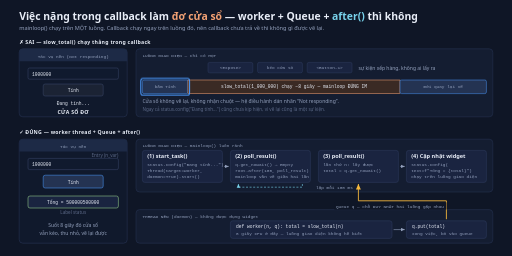
t = 0.00 s
t = 1.45 s: frame unchanged from t = 0.00 s, image omitted
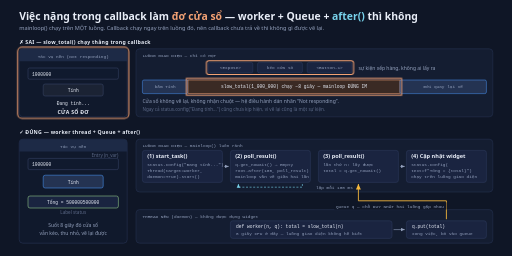
t = 3.47 s
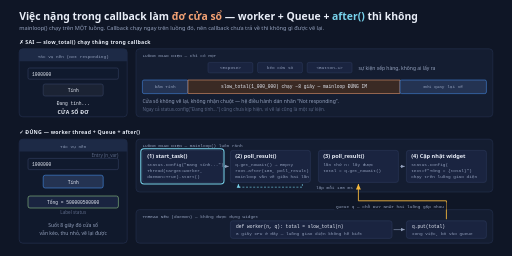
t = 5.01 s
t = 6.71 s: frame unchanged from t = 5.01 s, image omitted
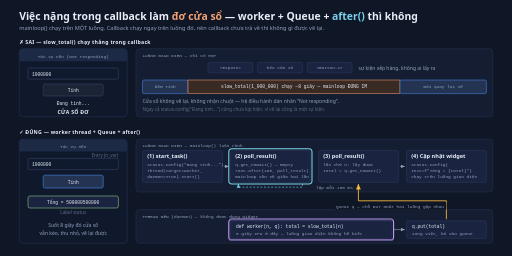
t = 8.31 s

The animated SVG that drew these frames (rendered in a browser with its animation timeline set to each time). Animation: 6 CSS @keyframes rules; frames cover the first 8.30 s, repeats indefinitely.

<svg xmlns="http://www.w3.org/2000/svg" width="1280" height="640" viewBox="0 0 1280 640" role="img" aria-labelledby="g06-title g06-desc">
<title id="g06-title">mainloop, việc nặng và worker thread</title>
<desc id="g06-desc">Vòng lặp 12,7 giây, 6 bước: (1) bấm Tính, callback bắt đầu; (2) giữ 3 giây trên trạng thái ĐƠ — callback chiếm luồng giao diện nên sự kiện xếp hàng và cửa sổ không vẽ lại; (3) cách đúng: start_task đổi status rồi start Thread và hẹn root.after(100, poll_result); (4) thread nền tính trong khi poll_result lặp mỗi 100 ms; (5) worker q.put(total), đúng MỘT mũi tên Queue đi từ thread nền lên và poll_result đọc nó; (6) status.config hiện kết quả, cửa sổ vẫn mượt. Khi tắt hoạt hình, hình đứng ở trạng thái đầy đủ.</desc>
<style>
  text{font-family:'Segoe UI',system-ui,sans-serif;fill:#e8edf7}
  .t{font-size:26px;font-weight:600}
  .sub{font-size:14px;fill:#93a0bc}
  .eye{font-size:13px;font-weight:600;letter-spacing:.6px}
  .h{font-size:14px;font-weight:600}
  .sm{font-size:12.5px;fill:#93a0bc}
  .dim{font-size:11.5px;fill:#5b6886}
  .mc{font-family:Consolas,'Cascadia Mono','Courier New',monospace;font-size:11.5px;fill:#e8edf7}
  .ms{font-family:Consolas,'Cascadia Mono','Courier New',monospace;font-size:11px;fill:#93a0bc}
  .band{fill:#141d31;stroke:#273352;stroke-width:1.4}
  .card{fill:#1a2440;stroke:#2f3d60;stroke-width:1.3}
  .win{fill:#10192c;stroke:#273352;stroke-width:1.5}
  .bar{fill:#1d2a46}
  .field{fill:#101a2e;stroke:#3d4a6e;stroke-width:1.2}
  .glow{fill:none;stroke-width:2.6;opacity:0}

  /* 6 chặng, bật tức thời rồi giữ. Chặng ĐƠ giữ 3s — lâu nhất — để vấn đề kịp ngấm
     trước khi hình chuyển sang cách sửa. */
  /* Nhịp đã chia cho 1,5 so với bản đầu — tester xem bản live nói chậm quá. Vì thế thời lượng
     và delay là số lẻ (làm tròn 2 chữ số). Mốc % trong @keyframes KHÔNG đổi (đó là tỉ lệ),
     còn delay chia cùng hệ số để các lớp hình không lệch pha. */
  .s1{animation:k1 12.67s linear infinite}.s2{animation:k2 12.67s linear infinite}
  .s3{animation:k3 12.67s linear infinite}.s4{animation:k4 12.67s linear infinite}
  .s5{animation:k5 12.67s linear infinite}.s6{animation:k6 12.67s linear infinite}
  @keyframes k1{0%,15.3%{opacity:1}15.8%,100%{opacity:0}}
  @keyframes k2{0%,15.3%{opacity:0}15.8%,39%{opacity:1}39.5%,100%{opacity:0}}
  @keyframes k3{0%,39%{opacity:0}39.5%,57.4%{opacity:1}57.9%,100%{opacity:0}}
  @keyframes k4{0%,57.4%{opacity:0}57.9%,73.2%{opacity:1}73.7%,100%{opacity:0}}
  @keyframes k5{0%,73.2%{opacity:0}73.7%,86.3%{opacity:1}86.8%,100%{opacity:0}}
  @keyframes k6{0%,86.3%{opacity:0}86.8%,100%{opacity:1}}

  @media (prefers-reduced-motion: reduce){*{animation:none !important}}
</style>

<rect width="1280" height="640" fill="#0f1626"/>
<defs>
  <marker id="g06-a" viewBox="0 0 10 10" refX="9" refY="5" markerWidth="7" markerHeight="7" orient="auto-start-reverse"><path d="M0,1 L9,5 L0,9 z" fill="#93a0bc"/></marker>
  <marker id="g06-c" viewBox="0 0 10 10" refX="9" refY="5" markerWidth="7" markerHeight="7" orient="auto-start-reverse"><path d="M0,1 L9,5 L0,9 z" fill="#79d3ec"/></marker>
  <marker id="g06-y" viewBox="0 0 10 10" refX="9" refY="5" markerWidth="7" markerHeight="7" orient="auto-start-reverse"><path d="M0,1 L9,5 L0,9 z" fill="#f5b83d"/></marker>
</defs>

<text class="t" x="48" y="50">Việc nặng trong callback làm <tspan fill="#f4a274">đơ cửa sổ</tspan> — worker + Queue + <tspan fill="#79d3ec">after()</tspan> thì không</text>
<text class="sub" x="48" y="74">mainloop() chạy trên MỘT luồng. Callback chạy ngay trên luồng đó, nên callback chưa trả về thì không gì được vẽ lại.</text>

<!-- ===================== SAI ===================== -->
<text class="eye" x="48" y="110" fill="#f4a274">✗ SAI — slow_total() chạy thẳng trong callback</text>

<rect class="win" x="48" y="122" width="270" height="170" rx="9"/>
<path class="bar" d="M48,131 a9,9 0 0 1 9,-9 h252 a9,9 0 0 1 9,9 v22 h-270 z"/>
<text class="ms" x="183" y="144" text-anchor="middle" fill="#5b6886">Tác vụ nền (Not responding)</text>
<rect class="field" x="70" y="170" width="226" height="28" rx="4"/>
<text class="mc" x="80" y="189" fill="#5b6886">1000000</text>
<rect x="108" y="210" width="150" height="30" rx="5" fill="#1b2334" stroke="#3d4a6e" stroke-width="1.2"/>
<text class="mc" x="183" y="230" text-anchor="middle" fill="#5b6886">Tính</text>
<text class="mc" x="183" y="262" text-anchor="middle" fill="#5b6886">Đang tính...</text>
<text class="eye" x="183" y="284" text-anchor="middle" fill="#f4a274">CỬA SỔ ĐƠ</text>

<rect class="band" x="340" y="122" width="892" height="170" rx="9"/>
<text class="ms" x="356" y="142" fill="#93a0bc">LUỒNG GIAO DIỆN — chỉ có MỘT</text>
<rect class="card" x="520" y="156" width="112" height="26" rx="4"/>
<text class="ms" x="576" y="173" text-anchor="middle">&lt;Expose&gt;</text>
<rect class="card" x="644" y="156" width="112" height="26" rx="4"/>
<text class="ms" x="700" y="173" text-anchor="middle">kéo cửa sổ</text>
<rect class="card" x="768" y="156" width="112" height="26" rx="4"/>
<text class="ms" x="824" y="173" text-anchor="middle">&lt;Button-1&gt;</text>
<text class="sm" x="896" y="174" fill="#f4a274">sự kiện xếp hàng, không ai lấy ra</text>

<rect x="356" y="200" width="114" height="34" rx="4" fill="#243352" stroke="#4c9bff" stroke-width="1.2"/>
<text class="ms" x="413" y="221" text-anchor="middle" fill="#e8edf7">bấm Tính</text>
<rect x="470" y="200" width="530" height="34" fill="#3a2a24" stroke="#f4a274" stroke-width="1.3"/>
<text class="mc" x="735" y="221" text-anchor="middle" fill="#f4a274">slow_total(1_000_000) chạy ~8 giây — mainloop ĐỨNG IM</text>
<rect x="1000" y="200" width="216" height="34" rx="4" fill="#243352" stroke="#4c9bff" stroke-width="1.2"/>
<text class="ms" x="1108" y="221" text-anchor="middle" fill="#e8edf7">mới quay lại vẽ</text>

<text class="sm" x="356" y="258">Cửa sổ không vẽ lại, không nhận chuột — hệ điều hành dán nhãn “Not responding”.</text>
<text class="dim" x="356" y="278">Ngay cả status.config("Đang tính...") cũng chưa kịp hiện, vì vẽ lại cũng là một sự kiện.</text>

<!-- ===================== ĐÚNG ===================== -->
<text class="eye" x="48" y="336" fill="#9fd88f">✓ ĐÚNG — worker thread + Queue + after()</text>

<rect class="win" x="48" y="348" width="270" height="260" rx="9"/>
<path class="bar" d="M48,357 a9,9 0 0 1 9,-9 h252 a9,9 0 0 1 9,9 v22 h-270 z"/>
<text class="ms" x="183" y="370" text-anchor="middle" fill="#e8edf7">Tác vụ nền</text>
<rect class="field" x="70" y="396" width="226" height="28" rx="4"/>
<text class="mc" x="80" y="415">1000000</text>
<text class="dim" x="296" y="392" text-anchor="end">Entry (n_var)</text>
<rect x="108" y="438" width="150" height="32" rx="5" fill="#243352" stroke="#4c9bff" stroke-width="1.3"/>
<text class="mc" x="183" y="459" text-anchor="middle">Tính</text>
<rect x="70" y="490" width="226" height="30" rx="5" fill="#1a2440" stroke="#9fd88f" stroke-width="1.3"/>
<text class="mc" x="183" y="510" text-anchor="middle" fill="#9fd88f">Tổng = 500000500000</text>
<text class="dim" x="183" y="534" text-anchor="middle">Label status</text>
<text class="sm" x="183" y="568" text-anchor="middle" fill="#9fd88f">Suốt 8 giây đó cửa sổ</text>
<text class="sm" x="183" y="588" text-anchor="middle" fill="#9fd88f">vẫn kéo, thu nhỏ, vẽ lại được</text>

<!-- làn 1: luồng giao diện -->
<rect class="band" x="340" y="348" width="892" height="132" rx="9"/>
<text class="ms" x="356" y="368" fill="#79d3ec">LUỒNG GIAO DIỆN — mainloop() luôn rảnh</text>

<rect class="card" x="356" y="376" width="200" height="80" rx="6"/>
<text class="h" x="368" y="396" fill="#79d3ec">(1) start_task()</text>
<text class="ms" x="368" y="414">status.config("Đang tính...")</text>
<text class="ms" x="368" y="430">Thread(target=worker,</text>
<text class="ms" x="368" y="444">       daemon=True).start()</text>

<rect class="card" x="576" y="376" width="200" height="80" rx="6"/>
<text class="h" x="588" y="396" fill="#79d3ec">(2) poll_result()</text>
<text class="ms" x="588" y="414">q.get_nowait() → Empty</text>
<text class="ms" x="588" y="430">root.after(100, poll_result)</text>
<text class="ms" x="588" y="446" fill="#5b6886">mainloop vẫn vẽ giữa hai lần</text>

<rect class="card" x="796" y="376" width="200" height="80" rx="6"/>
<text class="h" x="808" y="396" fill="#9fd88f">(3) poll_result()</text>
<text class="ms" x="808" y="414">lần thứ n: lấy được</text>
<text class="ms" x="808" y="430">total = q.get_nowait()</text>

<rect class="card" x="1016" y="376" width="200" height="80" rx="6"/>
<text class="h" x="1028" y="396" fill="#9fd88f">(4) Cập nhật widget</text>
<text class="ms" x="1028" y="414">status.config(</text>
<text class="ms" x="1028" y="430">  text=f"Tổng = {total}")</text>
<text class="ms" x="1028" y="446" fill="#5b6886">chạy trên luồng giao diện</text>

<line x1="560" y1="416" x2="572" y2="416" stroke="#93a0bc" stroke-width="1.5" marker-end="url(#g06-a)"/>
<line x1="1000" y1="416" x2="1012" y2="416" stroke="#93a0bc" stroke-width="1.5" marker-end="url(#g06-a)"/>
<path d="M756,460 V468 H596 V460" fill="none" stroke="#79d3ec" stroke-width="1.5" stroke-dasharray="5 4" marker-end="url(#g06-c)"/>
<text class="ms" x="790" y="472" fill="#79d3ec">lặp mỗi 100 ms</text>

<!-- làn 2: thread nền -->
<rect class="band" x="340" y="524" width="892" height="84" rx="9"/>
<text class="ms" x="356" y="544" fill="#c9a2ff">THREAD NỀN (daemon) — không được đụng widget</text>
<rect class="card" x="576" y="552" width="404" height="44" rx="6" stroke="#c9a2ff"/>
<text class="mc" x="590" y="570">def worker(n, q): total = slow_total(n)</text>
<text class="ms" x="590" y="587" fill="#5b6886">8 giây CPU ở đây — luồng giao diện không hề biết</text>
<rect class="card" x="1016" y="552" width="200" height="44" rx="6" stroke="#c9a2ff"/>
<text class="mc" x="1030" y="570" fill="#c9a2ff">q.put(total)</text>
<text class="ms" x="1030" y="587" fill="#5b6886">xong việc, bỏ vào Queue</text>
<line x1="984" y1="574" x2="1012" y2="574" stroke="#93a0bc" stroke-width="1.5" marker-end="url(#g06-a)"/>

<!-- ĐÚNG MỘT mũi tên Queue giữa hai làn -->
<path id="g06-q" d="M1116,548 V502 H896 V460" fill="none" stroke="#f5b83d" stroke-width="2.2" marker-end="url(#g06-y)"/>
<rect x="836" y="506" width="280" height="18" fill="#0f1626"/>
<text class="ms" x="1110" y="520" text-anchor="end" fill="#f5b83d">Queue q — chỗ DUY NHẤT hai luồng gặp nhau</text>

<!-- ===================== nhấn theo chặng ===================== -->
<rect class="glow s1" x="352" y="196" width="122" height="42" rx="6" stroke="#4c9bff"/>
<rect class="glow s2" x="466" y="196" width="538" height="42" stroke="#f4a274"/>
<rect class="glow s2" x="516" y="152" width="368" height="34" rx="6" stroke="#f4a274"/>
<rect class="glow s2" x="44" y="118" width="278" height="178" rx="11" stroke="#f4a274"/>
<rect class="glow s3" x="352" y="372" width="208" height="88" rx="8" stroke="#79d3ec"/>
<rect class="glow s4" x="572" y="372" width="208" height="88" rx="8" stroke="#79d3ec"/>
<rect class="glow s4" x="572" y="548" width="412" height="52" rx="8" stroke="#c9a2ff"/>
<rect class="glow s5" x="1012" y="548" width="208" height="52" rx="8" stroke="#f5b83d"/>
<path class="glow s5" d="M1116,548 V502 H896 V460" stroke="#f5b83d" stroke-width="3.6"/>
<rect class="glow s5" x="792" y="372" width="208" height="88" rx="8" stroke="#f5b83d"/>
<rect class="glow s6" x="1012" y="372" width="208" height="88" rx="8" stroke="#9fd88f"/>
<rect class="glow s6" x="64" y="484" width="238" height="42" rx="8" stroke="#9fd88f"/>
</svg>
